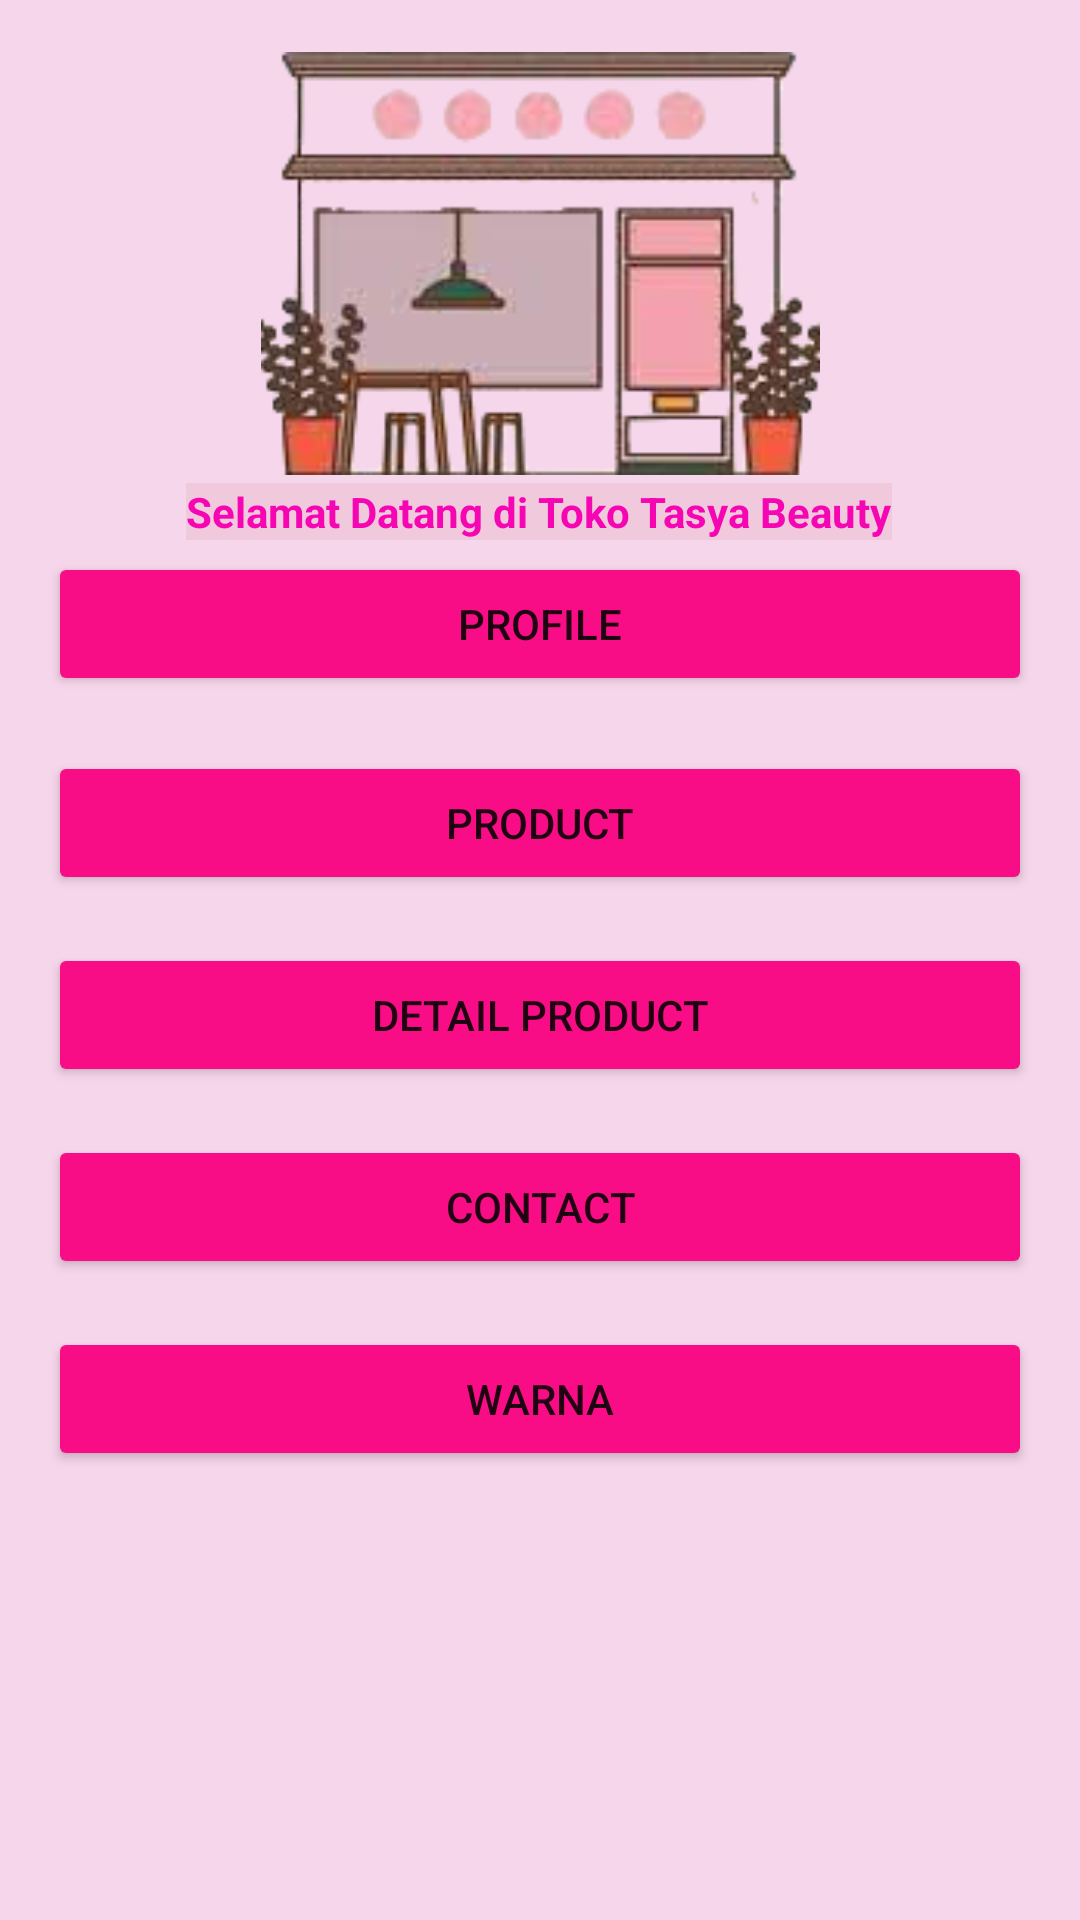

Here is an Android app screen rendered from its layout file. Give the layout XML and the strings, colors and styles it references.
<!-- AndroidManifest.xml: application theme Theme.TasyaBeauty -->
<!-- res/layout/activity_main.xml -->
<?xml version="1.0" encoding="utf-8"?>
<androidx.constraintlayout.widget.ConstraintLayout xmlns:android="http://schemas.android.com/apk/res/android"
    xmlns:app="http://schemas.android.com/apk/res-auto"
    xmlns:tools="http://schemas.android.com/tools"
    android:layout_width="match_parent"
    android:layout_height="match_parent"
    android:background="#F6D6EB"
    tools:context=".MainActivity">

    <Button
        android:id="@+id/btn_product"
        android:layout_width="0dp"
        android:layout_height="wrap_content"
        android:layout_marginStart="16dp"
        android:layout_marginTop="8dp"
        android:layout_marginEnd="16dp"
        android:backgroundTint="#F80D86"
        android:text="Product"
        app:layout_constraintBottom_toBottomOf="parent"
        app:layout_constraintEnd_toEndOf="parent"
        app:layout_constraintHorizontal_bias="0.0"
        app:layout_constraintStart_toStartOf="parent"
        app:layout_constraintTop_toBottomOf="@+id/btn_profile"
        app:layout_constraintVertical_bias="0.029"
        tools:ignore="TouchTargetSizeCheck" />

    <Button
        android:id="@+id/btn_detail"
        android:layout_width="0dp"
        android:layout_height="wrap_content"
        android:layout_marginStart="16dp"
        android:layout_marginTop="16dp"
        android:layout_marginEnd="16dp"
        android:backgroundTint="#F80D86"
        android:text="Detail Product"
        app:layout_constraintBottom_toBottomOf="parent"
        app:layout_constraintEnd_toEndOf="parent"
        app:layout_constraintHorizontal_bias="0.0"
        app:layout_constraintStart_toStartOf="parent"
        app:layout_constraintTop_toBottomOf="@+id/btn_product"
        app:layout_constraintVertical_bias="0.0"
        tools:ignore="TouchTargetSizeCheck" />

    <Button
        android:id="@+id/btn_result"
        android:layout_width="0dp"
        android:layout_height="wrap_content"
        android:layout_marginStart="16dp"
        android:layout_marginTop="16dp"
        android:layout_marginEnd="16dp"
        android:backgroundTint="#F80D86"
        android:text="Warna"
        app:layout_constraintBottom_toTopOf="@+id/view_content"
        app:layout_constraintEnd_toEndOf="parent"
        app:layout_constraintHorizontal_bias="0.0"
        app:layout_constraintStart_toStartOf="parent"
        app:layout_constraintTop_toBottomOf="@+id/btn_implicit_intent"
        app:layout_constraintVertical_bias="0.0"
        tools:ignore="NotSibling" />

    <View
        android:id="@+id/view_content"
        android:layout_width="0dp"
        android:layout_height="143dp"
        android:layout_marginStart="16dp"
        android:layout_marginEnd="16dp"
        android:layout_marginBottom="8dp"
        app:layout_constraintBottom_toBottomOf="parent"
        app:layout_constraintEnd_toEndOf="parent"
        app:layout_constraintHorizontal_bias="1.0"
        app:layout_constraintStart_toStartOf="parent"
        app:layout_constraintTop_toTopOf="parent"
        app:layout_constraintVertical_bias="0.947" />

    <TextView
        android:id="@+id/textView8"
        android:layout_width="wrap_content"
        android:layout_height="wrap_content"
        android:background="#F30707"
        android:backgroundTint="#11931717"
        android:text="Selamat Datang di Toko Tasya Beauty"
        android:textColor="#F605B3"
        android:textStyle="bold"
        app:layout_constraintBottom_toTopOf="@+id/btn_profile"
        app:layout_constraintEnd_toEndOf="parent"
        app:layout_constraintHorizontal_bias="0.497"
        app:layout_constraintStart_toStartOf="parent"
        app:layout_constraintTop_toBottomOf="@+id/imageView"
        app:layout_constraintVertical_bias="0.4"
        tools:ignore="TextContrastCheck,TextContrastCheck,TextContrastCheck" />

    <ImageView
        android:id="@+id/imageView"
        android:layout_width="225dp"
        android:layout_height="141dp"
        android:layout_marginTop="10dp"
        app:layout_constraintBottom_toBottomOf="parent"
        app:layout_constraintEnd_toEndOf="parent"
        app:layout_constraintStart_toStartOf="parent"
        app:layout_constraintTop_toTopOf="parent"
        app:layout_constraintVertical_bias="0.015"
        app:srcCompat="@drawable/toko" />

    <Button
        android:id="@+id/btn_implicit_intent"
        android:layout_width="0dp"
        android:layout_height="wrap_content"
        android:layout_marginStart="16dp"
        android:layout_marginTop="16dp"
        android:layout_marginEnd="16dp"
        android:backgroundTint="#F80D86"
        android:text="Contact"
        app:layout_constraintBottom_toBottomOf="parent"
        app:layout_constraintEnd_toEndOf="parent"
        app:layout_constraintHorizontal_bias="0.0"
        app:layout_constraintStart_toStartOf="parent"
        app:layout_constraintTop_toBottomOf="@+id/btn_detail"
        app:layout_constraintVertical_bias="0.0" />

    <Button
        android:id="@+id/btn_profile"
        android:layout_width="0dp"
        android:layout_height="wrap_content"
        android:layout_marginStart="16dp"
        android:layout_marginEnd="16dp"
        android:backgroundTint="#F80D86"
        android:text="Profile"
        app:layout_constraintBottom_toBottomOf="parent"
        app:layout_constraintEnd_toEndOf="parent"
        app:layout_constraintHorizontal_bias="0.0"
        app:layout_constraintStart_toStartOf="parent"
        app:layout_constraintTop_toTopOf="parent"
        app:layout_constraintVertical_bias="0.311" />

</androidx.constraintlayout.widget.ConstraintLayout>
<!-- resources referenced by this layout -->
<resources>
  <!-- drawable toko: png bitmap (drawable, 31786 bytes) -->
  <style name="Theme.TasyaBeauty" parent="Theme.MaterialComponents.DayNight.DarkActionBar">
          
          <item name="colorPrimary">@color/purple_500</item>
          <item name="colorPrimaryVariant">@color/purple_700</item>
          <item name="colorOnPrimary">@color/white</item>
          
          <item name="colorSecondary">@color/teal_200</item>
          <item name="colorSecondaryVariant">@color/teal_700</item>
          <item name="colorOnSecondary">@color/black</item>
          
          <item name="android:statusBarColor" tools:targetApi="l">?attr/colorPrimaryVariant</item>
          
      </style>
  <!-- not gathered from this repository: default colours our renderer supplied (Android Studio template values) -->
  <color name="purple_500">#FF6200EE</color>
  <color name="purple_700">#FF3700B3</color>
  <color name="teal_200">#FF03DAC5</color>
  <color name="teal_700">#FF018786</color>
  <color name="black">#FF000000</color>
  <color name="white">#FFFFFFFF</color>
</resources>
